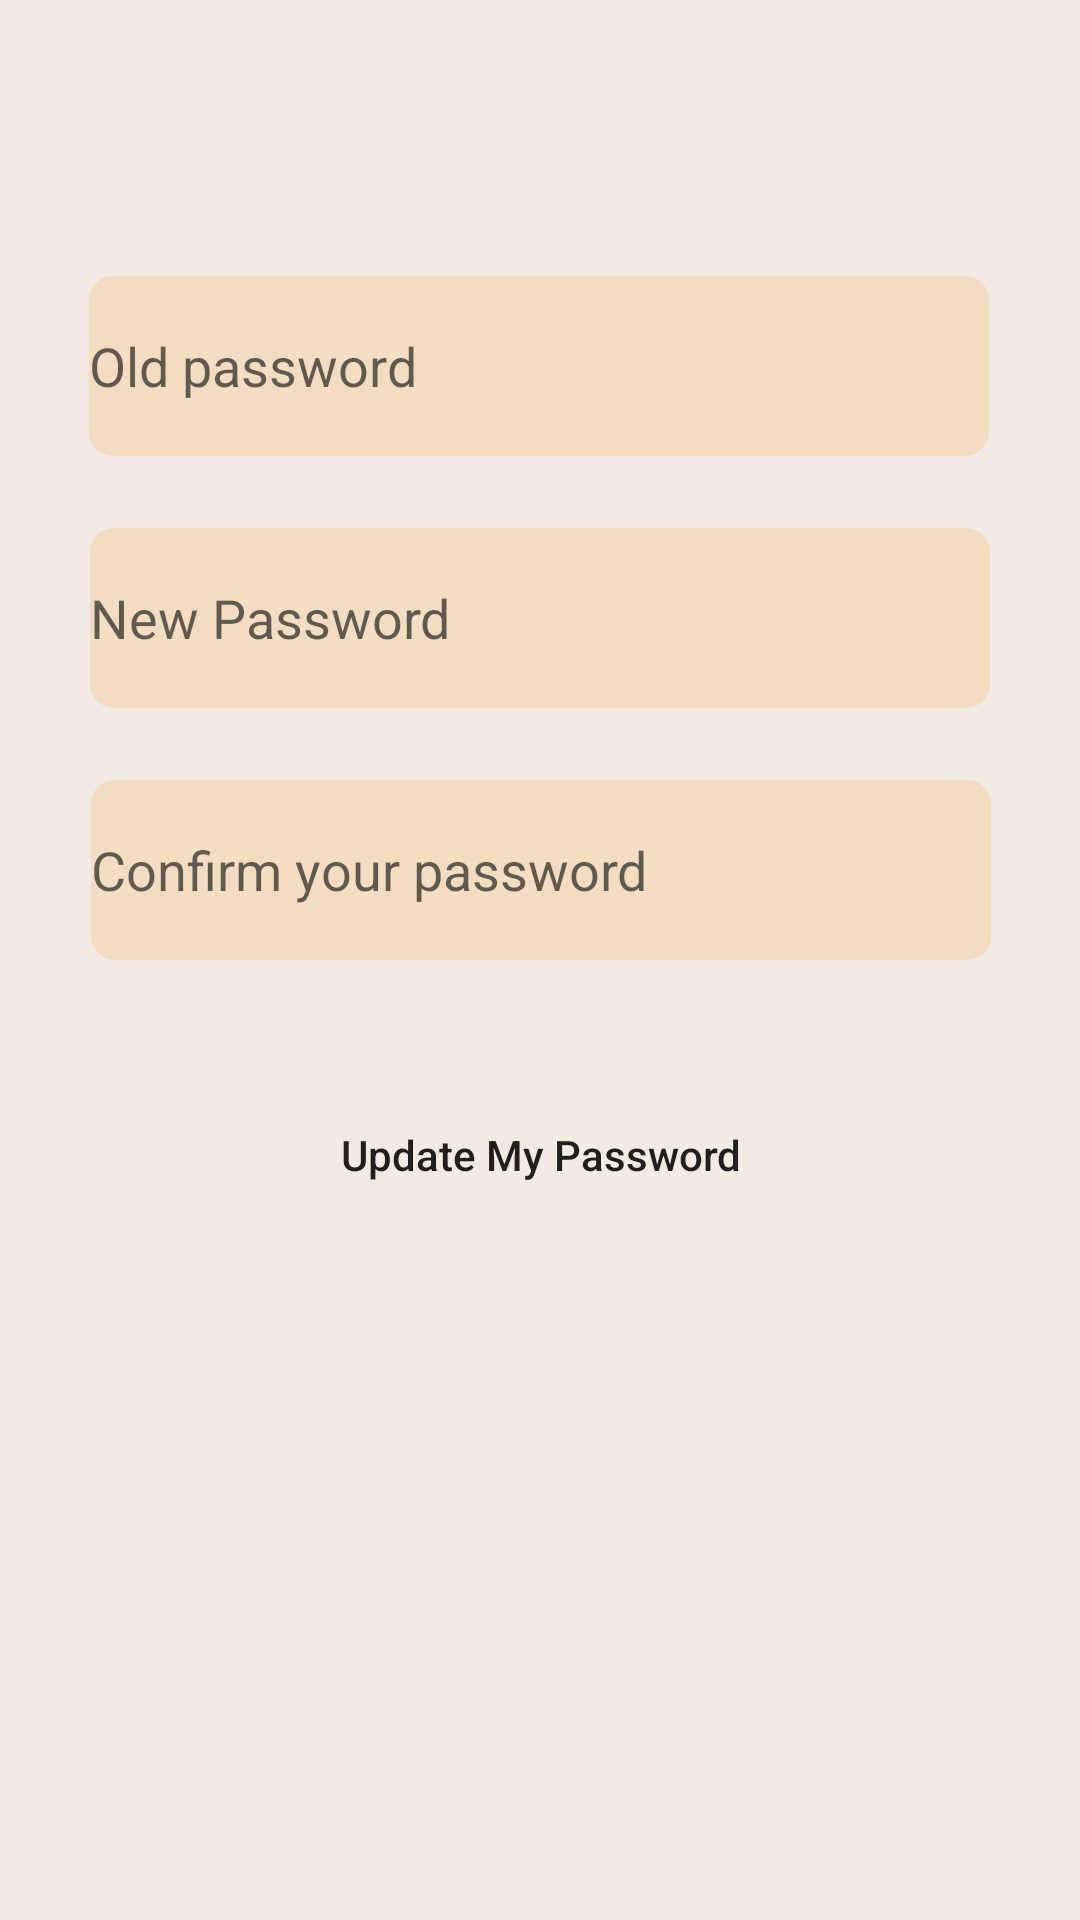

Android layout source for this screen:
<!-- AndroidManifest.xml: application theme Theme.Prophet -->
<!-- res/layout/activity_account_password_edit.xml -->
<?xml version="1.0" encoding="utf-8"?>
<androidx.constraintlayout.widget.ConstraintLayout xmlns:android="http://schemas.android.com/apk/res/android"
    xmlns:app="http://schemas.android.com/apk/res-auto"
    xmlns:tools="http://schemas.android.com/tools"
    android:layout_width="match_parent"
    android:layout_height="match_parent"
    android:background="#F2EBE3">

    <EditText
        android:id="@+id/account_edit_old_password_text"
        android:layout_width="300dp"
        android:layout_height="60dp"
        android:layout_marginTop="92dp"
        android:autofillHints="true"
        android:background="@drawable/rounded_border_account_item"
        android:drawablePadding="10dp"
        android:hint="Old password"
        android:inputType="textPassword"
        android:maxLength="100"
        android:saveEnabled="false"
        android:textSize="18sp"
        app:layout_constraintEnd_toEndOf="parent"
        app:layout_constraintHorizontal_bias="0.495"
        app:layout_constraintStart_toStartOf="parent"
        app:layout_constraintTop_toTopOf="parent" />

    <EditText
        android:id="@+id/account_edit_password_1_text"
        android:layout_width="300dp"
        android:layout_height="60dp"
        android:layout_marginTop="24dp"
        android:autofillHints="true"
        android:background="@drawable/rounded_border_account_item"
        android:drawablePadding="10dp"
        android:hint="New Password"
        android:inputType="textPassword"
        android:maxLength="100"
        android:saveEnabled="false"
        android:textSize="18sp"
        app:layout_constraintEnd_toEndOf="parent"
        app:layout_constraintStart_toStartOf="parent"
        app:layout_constraintTop_toBottomOf="@+id/account_edit_old_password_text" />

    <EditText
        android:id="@+id/account_edit_password_2_text"
        android:layout_width="300dp"
        android:layout_height="60dp"
        android:layout_marginTop="24dp"
        android:autofillHints="true"
        android:background="@drawable/rounded_border_account_item"
        android:drawablePadding="10dp"
        android:hint="Confirm your password"
        android:inputType="textPassword"
        android:maxLength="100"
        android:saveEnabled="false"
        android:textSize="18sp"
        app:layout_constraintEnd_toEndOf="parent"
        app:layout_constraintHorizontal_bias="0.504"
        app:layout_constraintStart_toStartOf="parent"
        app:layout_constraintTop_toBottomOf="@+id/account_edit_password_1_text" />

    <Button
        android:id="@+id/account_edit_password_deliver_button"
        style="?android:attr/borderlessButtonStyle"
        android:layout_width="300dp"
        android:layout_height="50dp"
        android:layout_marginTop="40dp"
        android:backgroundTint="#6AA571"
        android:text="Update My Password"
        app:layout_constraintEnd_toEndOf="parent"
        app:layout_constraintHorizontal_bias="0.504"
        app:layout_constraintStart_toStartOf="parent"
        android:textAllCaps="false"
        app:layout_constraintTop_toBottomOf="@+id/account_edit_password_2_text" />

</androidx.constraintlayout.widget.ConstraintLayout>
<!-- resources referenced by this layout -->
<resources>
  <!-- drawable rounded_border_account_item (drawable) -->
  <?xml version="1.0" encoding="utf-8"?>
  <shape  xmlns:android="http://schemas.android.com/apk/res/android" android:shape="rectangle">
      <solid android:color="#F2DCC2"/>
      <corners android:bottomRightRadius="8dp"
          android:bottomLeftRadius="8dp"
          android:topRightRadius="8dp"
          android:topLeftRadius="8dp"/>
  </shape>
  <style name="Theme.Prophet" parent="Theme.MaterialComponents.DayNight.DarkActionBar">
          
          <item name="colorPrimary">@color/purple_500</item>
          <item name="colorPrimaryVariant">@color/purple_700</item>
          <item name="colorOnPrimary">@color/white</item>
          
          <item name="colorSecondary">@color/teal_200</item>
          <item name="colorSecondaryVariant">@color/teal_700</item>
          <item name="colorOnSecondary">@color/black</item>
          
          <item name="android:statusBarColor" tools:targetApi="l">?attr/colorPrimaryVariant</item>
          
      </style>
  <color name="purple_500">#FF6200EE</color>
  <color name="purple_700">#FF3700B3</color>
  <color name="white">#FFFFFFFF</color>
  <color name="teal_200">#FF03DAC5</color>
  <color name="teal_700">#FF018786</color>
  <color name="black">#FF000000</color>
</resources>
